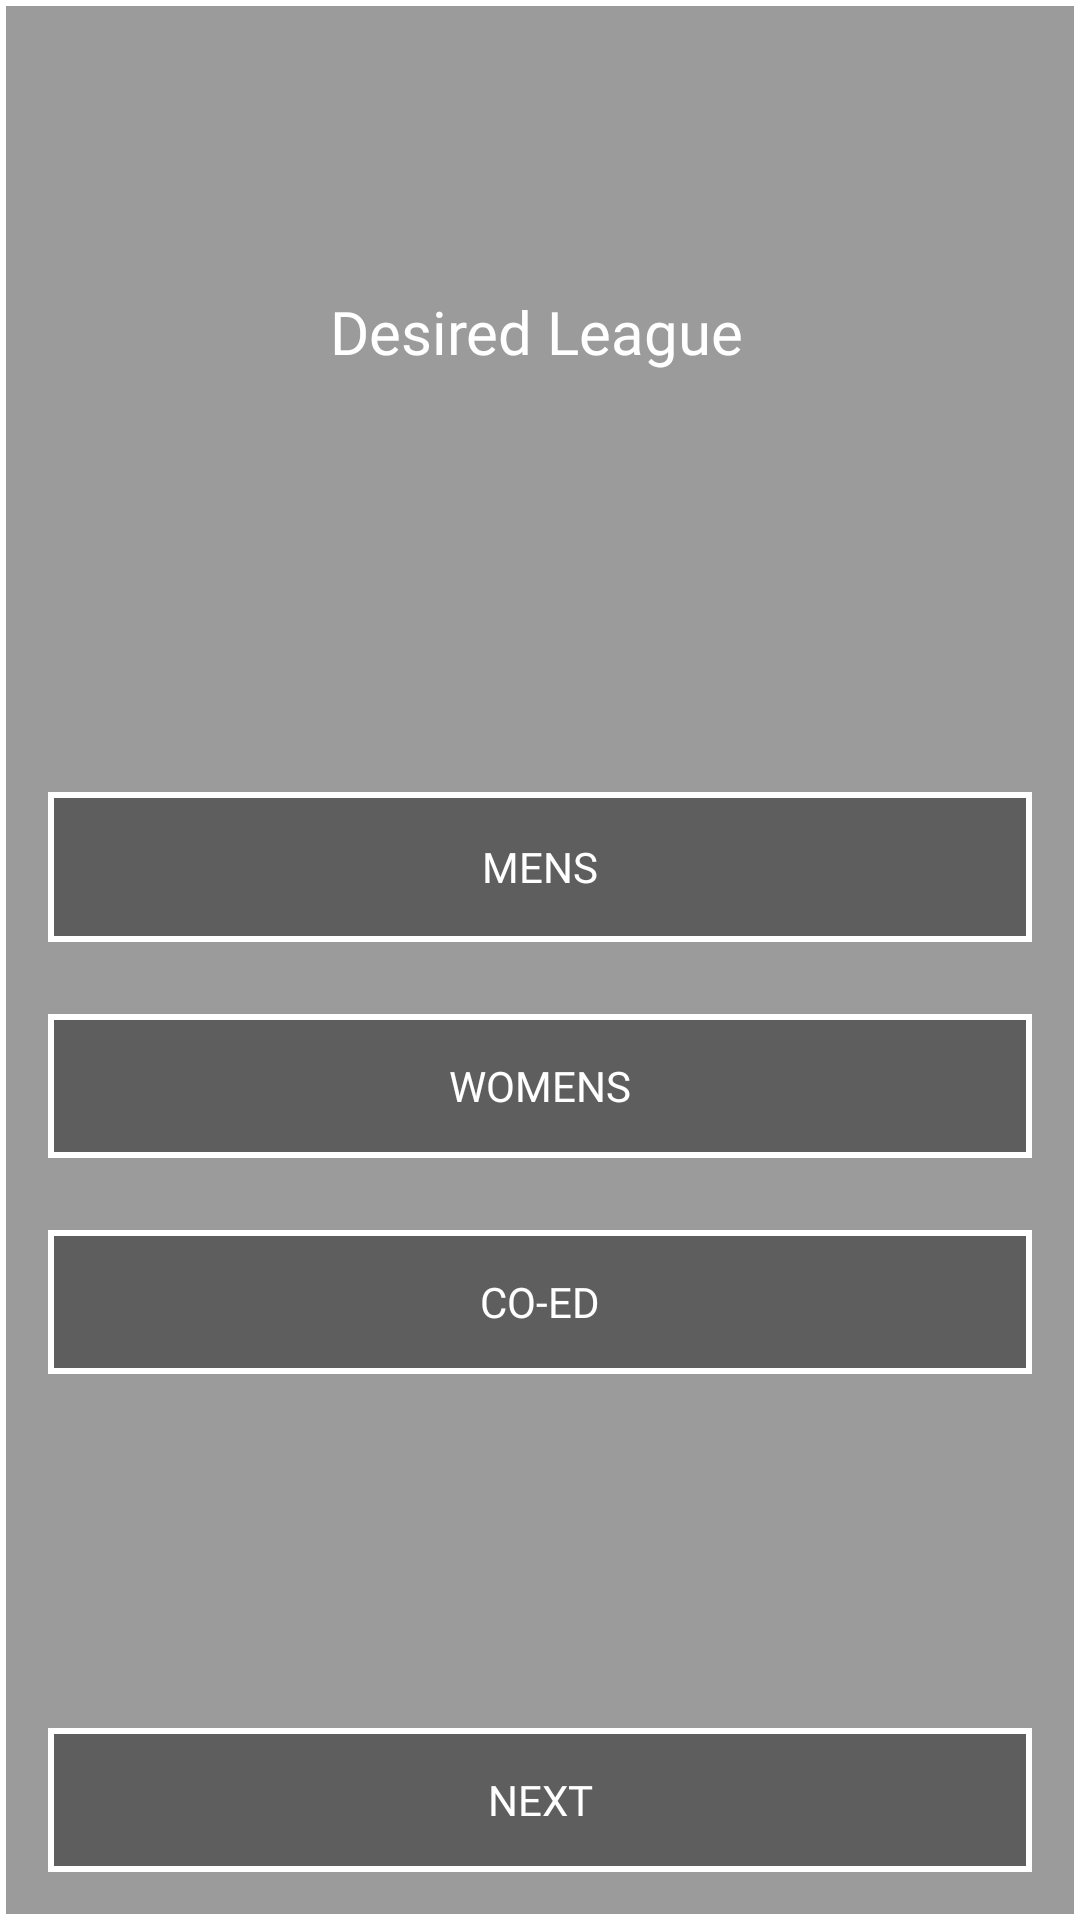

Produce the Android XML layout that renders to this screen, including the resource entries it uses.
<!-- AndroidManifest.xml: application theme Theme.Swoosh -->
<!-- res/layout/activity_league.xml -->
<?xml version="1.0" encoding="utf-8"?>
<androidx.constraintlayout.widget.ConstraintLayout xmlns:android="http://schemas.android.com/apk/res/android"
    xmlns:app="http://schemas.android.com/apk/res-auto"
    xmlns:tools="http://schemas.android.com/tools"
    android:layout_width="match_parent"
    android:layout_height="match_parent"
    android:background="@drawable/shoosh_button"
    tools:context=".controller.activity_League">

    <ImageView
        android:id="@+id/imageView3"
        android:layout_width="0dp"
        android:layout_height="0dp"
        android:scaleType="centerCrop"
        app:layout_constraintBottom_toBottomOf="parent"
        app:layout_constraintEnd_toEndOf="parent"
        app:layout_constraintHorizontal_bias="0.0"
        app:layout_constraintStart_toStartOf="parent"
        app:layout_constraintTop_toTopOf="parent"
        app:layout_constraintVertical_bias="0.0"
        app:srcCompat="@drawable/desiredleaguebg"
        android:contentDescription="@string/background_image" />

    <ImageView
        android:id="@+id/imageView4"
        android:layout_width="96dp"
        android:layout_height="29dp"
        android:layout_marginTop="36dp"
        android:scaleType="fitCenter"
        app:layout_constraintEnd_toEndOf="parent"
        app:layout_constraintHorizontal_bias="0.498"
        app:layout_constraintStart_toStartOf="parent"
        app:layout_constraintTop_toTopOf="parent"
        app:srcCompat="@drawable/swooshlogo"
        android:contentDescription="@string/app_logo" />

    <TextView
        android:id="@+id/textView4"
        android:layout_width="wrap_content"
        android:layout_height="wrap_content"
        android:layout_marginTop="32dp"
        android:fontFamily="@font/montserrat"
        android:text="@string/desired_league"
        android:textColor="@color/white"
        android:textSize="20sp"
        app:layout_constraintEnd_toEndOf="parent"
        app:layout_constraintHorizontal_bias="0.495"
        app:layout_constraintStart_toStartOf="parent"
        app:layout_constraintTop_toBottomOf="@+id/imageView4" />

    <LinearLayout
        android:layout_width="0dp"
        android:layout_height="wrap_content"
        android:layout_marginStart="16dp"
        android:layout_marginTop="140dp"
        android:layout_marginEnd="16dp"
        android:orientation="vertical"
        app:layout_constraintEnd_toEndOf="parent"
        app:layout_constraintHorizontal_bias="0.5"
        app:layout_constraintStart_toStartOf="parent"
        app:layout_constraintTop_toBottomOf="@+id/textView4">

        <ToggleButton
            android:id="@+id/menLeagueBTN"
            android:layout_width="match_parent"
            android:layout_height="50dp"
            android:background="@drawable/swoos_toggle"
            android:fontFamily="@font/montserrat"
            android:onClick="menClick"
            android:text="@string/mens"
            android:textColor="@color/white"
            android:textOff="@string/mens"
            android:textOn="@string/mens" />

        <ToggleButton
            android:id="@+id/womenLeagueBTN"
            android:layout_width="match_parent"
            android:layout_height="wrap_content"
            android:layout_marginTop="24dp"
            android:layout_marginBottom="24dp"
            android:background="@drawable/swoos_toggle"
            android:fontFamily="@font/montserrat"
            android:onClick="womenClick"
            android:text="@string/womens"
            android:textColor="@color/white"
            android:textOff="@string/womens"
            android:textOn="@string/womens" />

        <ToggleButton
            android:id="@+id/CO_EDLeagueBTN"
            android:layout_width="match_parent"
            android:layout_height="wrap_content"
            android:background="@drawable/swoos_toggle"
            android:fontFamily="@font/montserrat"
            android:onClick="co_edClick"
            android:text="@string/co_ed"
            android:textColor="@color/white"
            android:textOff="@string/co_ed"
            android:textOn="@string/co_ed" />
    </LinearLayout>

    <androidx.appcompat.widget.AppCompatButton
        android:id="@+id/leaguaNextBTN"
        android:layout_width="0dp"
        android:layout_height="wrap_content"
        android:layout_marginStart="16dp"
        android:layout_marginEnd="16dp"
        android:layout_marginBottom="16dp"
        android:background="@drawable/swoos_toggle"
        android:fontFamily="@font/montserrat"
        android:onClick="leauaNextClick"
        android:text="@string/next"
        android:textColor="@color/white"
        app:layout_constraintBottom_toBottomOf="parent"
        app:layout_constraintEnd_toEndOf="parent"
        app:layout_constraintStart_toStartOf="parent" />

</androidx.constraintlayout.widget.ConstraintLayout>
<!-- resources referenced by this layout -->
<resources>
  <!-- drawable shoosh_button (drawable) -->
  <?xml version="1.0" encoding="utf-8"?>
  <shape xmlns:android="http://schemas.android.com/apk/res/android">
  <solid android:color="#64000000" />
      <stroke android:color="#FFFFFF"
          android:width="2dp"/>
  
  </shape>
  <!-- drawable swoos_toggle (drawable) -->
  <?xml version="1.0" encoding="utf-8"?>
  <selector xmlns:android="http://schemas.android.com/apk/res/android">
  <item android:state_checked="true" android:drawable="@drawable/swoosh_button_checked"/>
      <item android:state_checked="false" android:drawable="@drawable/shoosh_button"/>
  </selector>
  <string name="app_logo">app logo</string>
  <string name="background_image">background image</string>
  <string name="co_ed">Co-Ed</string>
  <string name="desired_league">Desired League</string>
  <string name="mens">MENS</string>
  <string name="next">Next</string>
  <string name="womens">WOMENS</string>
  <style name="Theme.Swoosh" parent="Theme.MaterialComponents.DayNight.NoActionBar">
          
          <item name="colorPrimary">@color/black</item>
          <item name="colorPrimaryVariant">@color/black</item>
          <item name="colorOnPrimary">@color/white</item>
          
          <item name="colorSecondary">@color/teal_200</item>
          <item name="colorSecondaryVariant">@color/teal_700</item>
          <item name="colorOnSecondary">@color/black</item>
          
          <item name="android:statusBarColor">?attr/colorPrimaryVariant</item>
          
      </style>
  <!-- drawable swoosh_button_checked (drawable) -->
  <?xml version="1.0" encoding="utf-8"?>
  <shape xmlns:android="http://schemas.android.com/apk/res/android">
      <solid android:color="#692C3F" />
      <stroke android:color="#FFFFFF"
          android:width="3dp"/>
  </shape>
  <!-- not gathered from this repository: default colours our renderer supplied (Android Studio template values) -->
  <color name="teal_200">#FF03DAC5</color>
  <color name="teal_700">#FF018786</color>
  <color name="black">#FF000000</color>
  <color name="white">#FFFFFFFF</color>
</resources>
